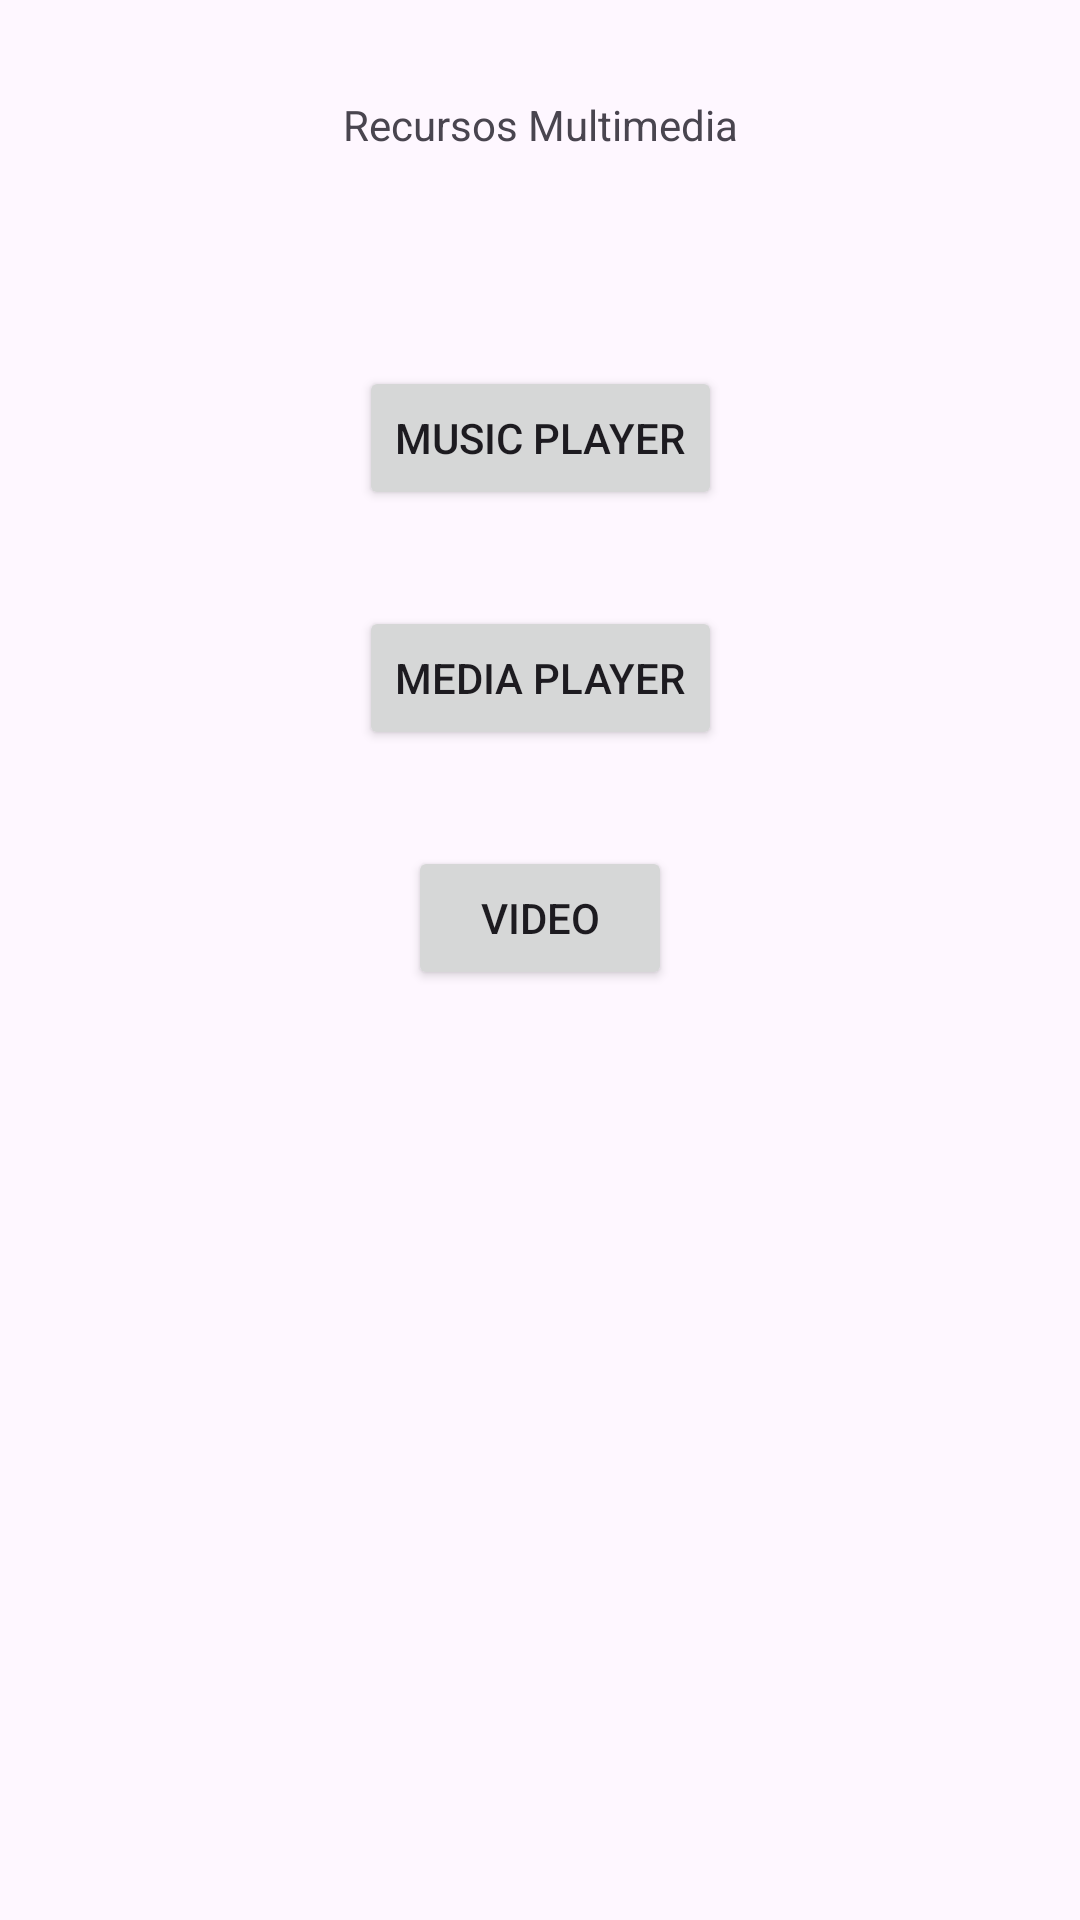

Layout XML and referenced resources for this Android screen:
<!-- AndroidManifest.xml: application theme Theme._1202Notificaciones -->
<!-- res/layout/activity_multimedia.xml -->
<?xml version="1.0" encoding="utf-8"?>
<androidx.constraintlayout.widget.ConstraintLayout xmlns:android="http://schemas.android.com/apk/res/android"
    xmlns:app="http://schemas.android.com/apk/res-auto"
    xmlns:tools="http://schemas.android.com/tools"
    android:layout_width="match_parent"
    android:layout_height="match_parent"
    tools:context=".MultimediaActivity">

    <TextView
        android:id="@+id/textView2"
        android:layout_width="wrap_content"
        android:layout_height="wrap_content"
        android:layout_marginStart="100dp"
        android:layout_marginTop="32dp"
        android:layout_marginEnd="100dp"
        android:text="@string/titulo5"
        app:layout_constraintEnd_toEndOf="parent"
        app:layout_constraintStart_toStartOf="parent"
        app:layout_constraintTop_toTopOf="parent" />

    <Button
        android:id="@+id/btnMusic"
        android:layout_width="wrap_content"
        android:layout_height="wrap_content"
        android:layout_marginStart="100dp"
        android:layout_marginTop="71dp"
        android:layout_marginEnd="100dp"
        android:text="@string/menu1"
        app:layout_constraintEnd_toEndOf="parent"
        app:layout_constraintStart_toStartOf="parent"
        app:layout_constraintTop_toBottomOf="@+id/textView2" />

    <Button
        android:id="@+id/btnMedia"
        android:layout_width="wrap_content"
        android:layout_height="wrap_content"
        android:layout_marginStart="100dp"
        android:layout_marginTop="32dp"
        android:layout_marginEnd="100dp"
        android:text="@string/menu2"
        app:layout_constraintEnd_toEndOf="parent"
        app:layout_constraintStart_toStartOf="parent"
        app:layout_constraintTop_toBottomOf="@+id/btnMusic" />

    <Button
        android:id="@+id/btnVideo"
        android:layout_width="wrap_content"
        android:layout_height="wrap_content"
        android:layout_marginStart="100dp"
        android:layout_marginTop="32dp"
        android:layout_marginEnd="100dp"
        android:text="Video"
        app:layout_constraintEnd_toEndOf="parent"
        app:layout_constraintStart_toStartOf="parent"
        app:layout_constraintTop_toBottomOf="@+id/btnMedia" />
</androidx.constraintlayout.widget.ConstraintLayout>
<!-- resources referenced by this layout -->
<resources>
  <string name="menu1">Music Player</string>
  <string name="menu2">Media Player</string>
  <string name="titulo5">Recursos Multimedia</string>
  <style name="Theme._1202Notificaciones" parent="Base.Theme._1202Notificaciones" />
  <style name="Base.Theme._1202Notificaciones" parent="Theme.Material3.DayNight.NoActionBar">
          
          
      </style>
</resources>
